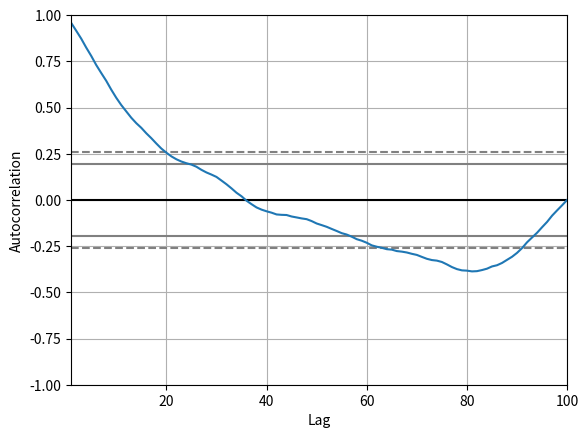

Reproduce this figure in Python.
# plot the autocorrelation of a random walk
from random import seed
from random import random
from matplotlib import pyplot
from pandas.plotting import autocorrelation_plot
seed(0)
random_walk = list()
random_walk.append(-1 if random() < 0.5 else 1)
for i in range(1, 100):
	movement = -1 if random() < 0.5 else 1
	value = random_walk[i-1] + movement
	random_walk.append(value)
autocorrelation_plot(random_walk)
pyplot.show()



